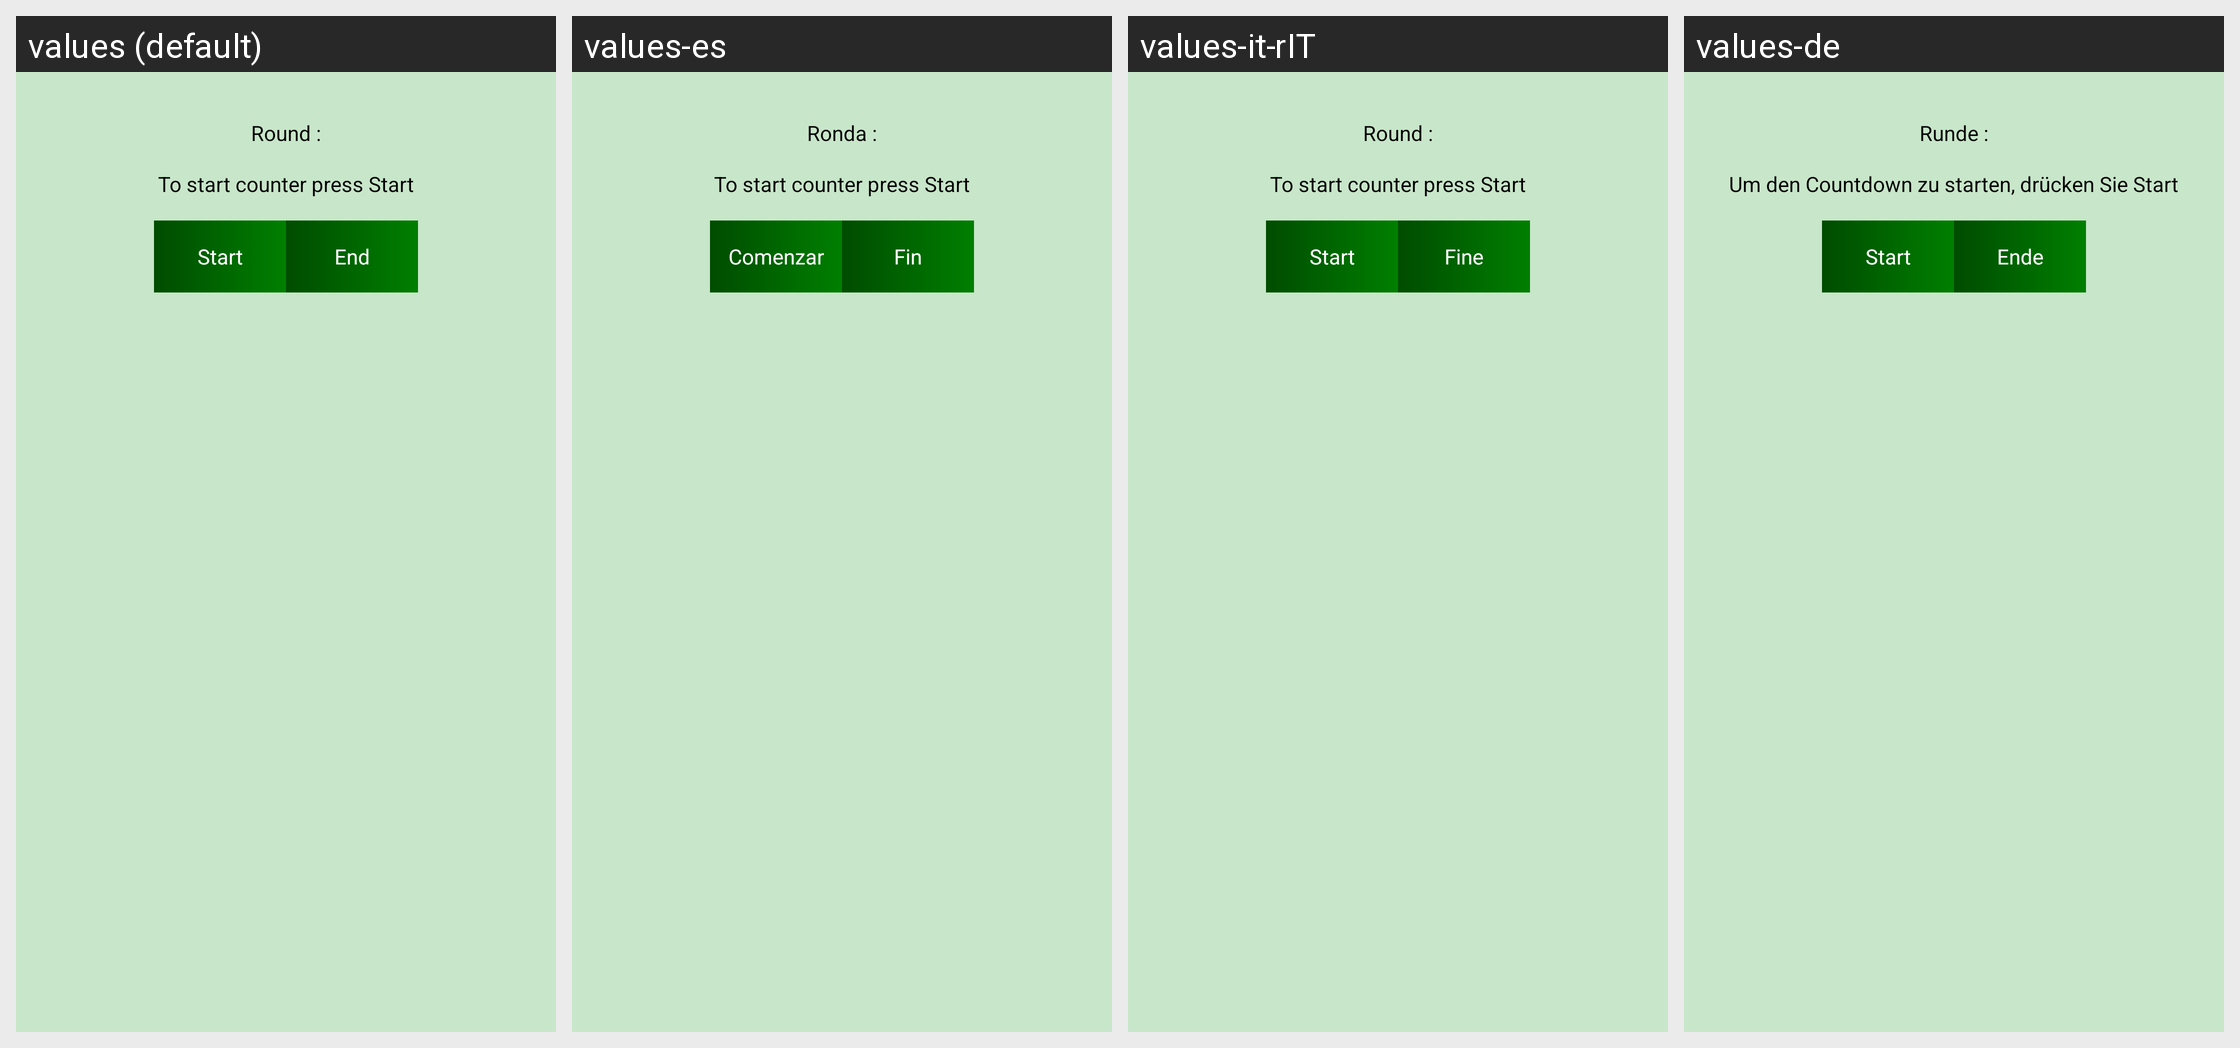

Strings drawn on this Android screen and how each of the app's shown locales translates them:
Android screen res/layout/activity_parings.xml rendered under 4 locales, left to right: values (default), values-es, values-it-rIT, values-de. Device: Nexus 5 (rendered at 1080×1920; each locale shown at half size, 540×960, under a caption strip naming it); theme AppTheme.
Other locales in the repository, not shown: values-pl.
Strings drawn on this screen, with the default value and each locale's value (text and hints the layout hard-codes, and strings that could not be matched under every locale, appear in the picture but are not listed):

text_time
  values: To start counter press Start
  values-es: To start counter press Start  [not translated; the default value is used]
  values-it-rIT: To start counter press Start  [not translated; the default value is used]
  values-de: Um den Countdown zu starten, drücken Sie Start

text_round
  values: Round :
  values-es: Ronda :
  values-it-rIT: Round :
  values-de: Runde :

start_game
  values: Start
  values-es: Comenzar
  values-it-rIT: Start
  values-de: Start

text_end_round
  values: End
  values-es: Fin
  values-it-rIT: Fine
  values-de: Ende
